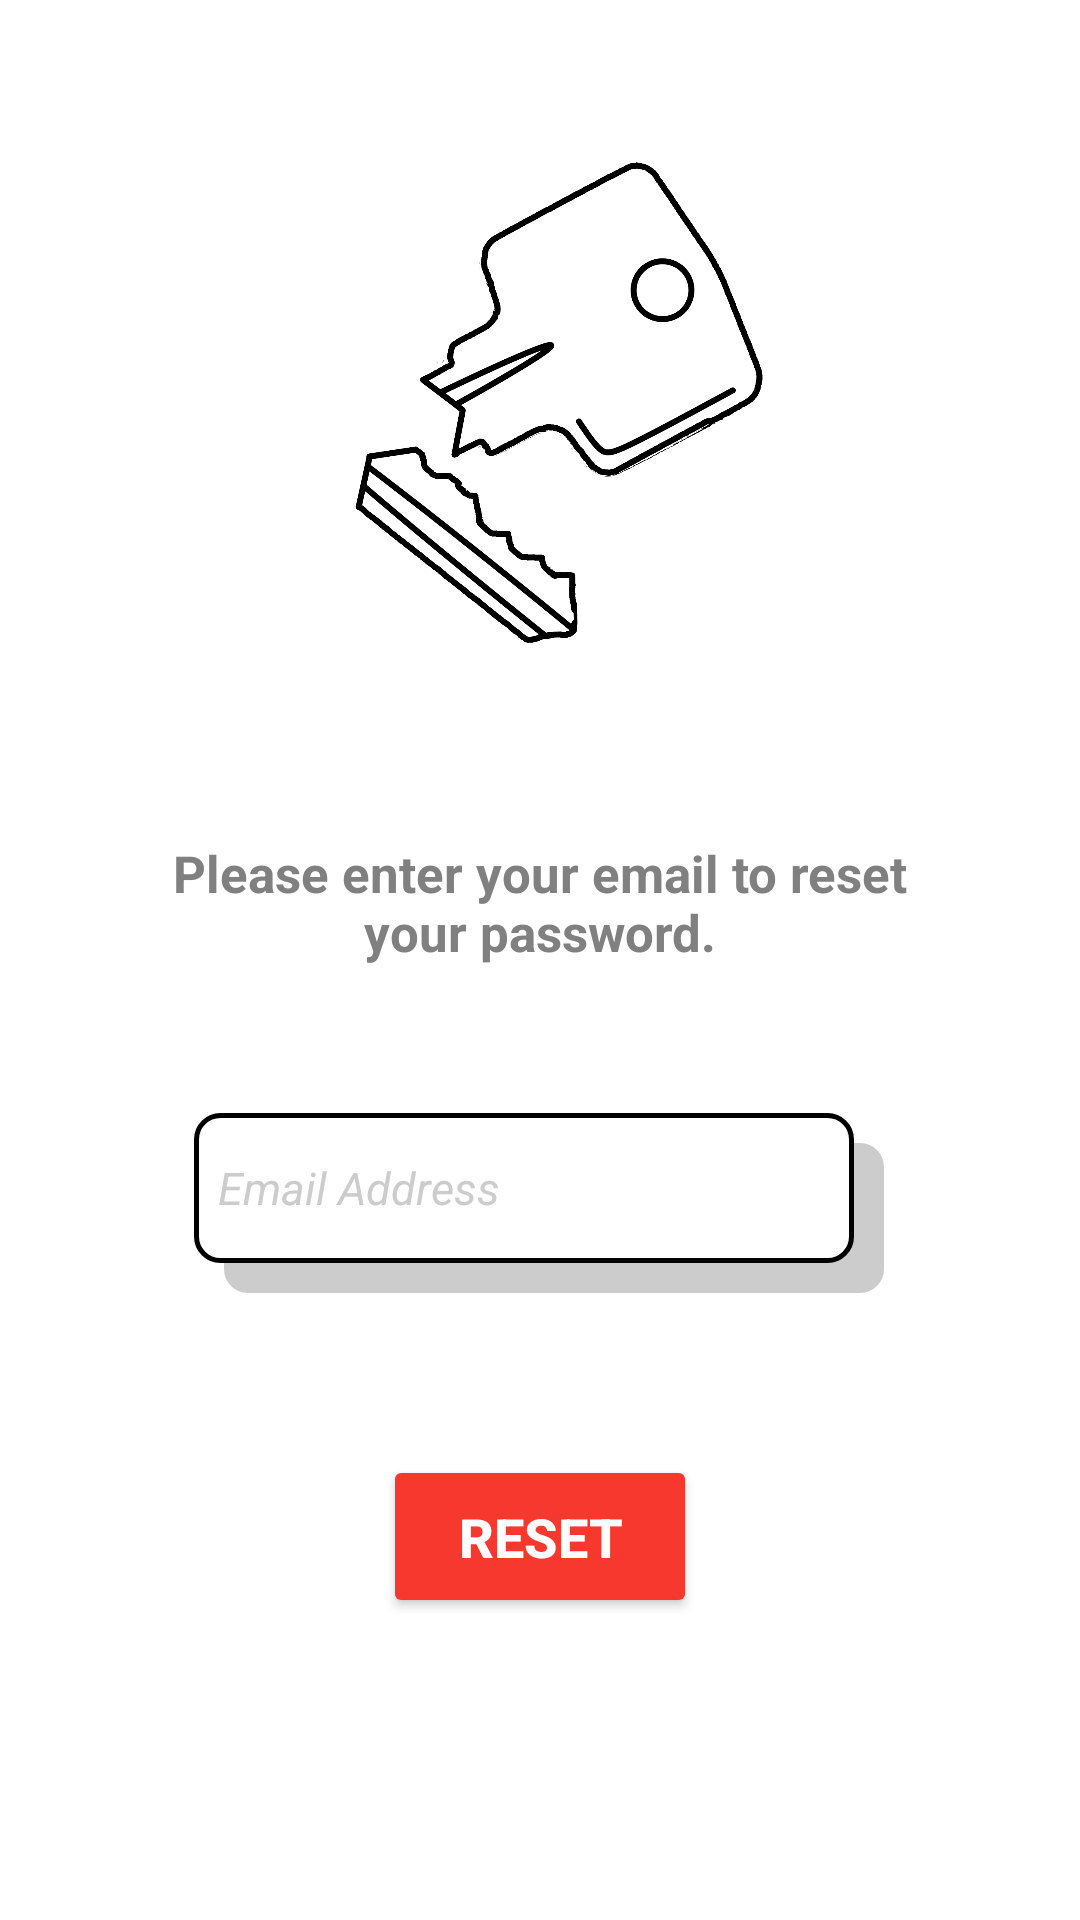

Produce the Android XML layout that renders to this screen, including the resource entries it uses.
<!-- AndroidManifest.xml: application theme Theme.OceansBounty -->
<!-- res/layout/forgot_password_page.xml -->
<?xml version="1.0" encoding="utf-8"?>
<androidx.constraintlayout.widget.ConstraintLayout xmlns:android="http://schemas.android.com/apk/res/android"
    xmlns:app="http://schemas.android.com/apk/res-auto"
    xmlns:tools="http://schemas.android.com/tools"
    android:layout_width="match_parent"
    android:layout_height="match_parent"
    android:background="@color/white">


    <ImageView
        android:id="@+id/broken_key_icon"
        android:layout_width="151dp"
        android:layout_height="171dp"
        android:layout_marginTop="50dp"
        app:layout_constraintEnd_toEndOf="parent"
        app:layout_constraintStart_toStartOf="parent"
        app:layout_constraintTop_toTopOf="parent"
        app:srcCompat="@drawable/broken_key" />

    <TextView
        android:id="@+id/prompt"
        android:layout_width="280dp"
        android:layout_height="50dp"
        android:layout_marginTop="55dp"
        android:gravity="center"
        android:text="Please enter your email to reset your password."
        android:textColor="@color/grey"
        android:textSize="17sp"
        android:textStyle="bold"
        app:layout_constraintEnd_toEndOf="parent"
        app:layout_constraintStart_toStartOf="parent"
        app:layout_constraintTop_toBottomOf="@+id/broken_key_icon" />

    <FrameLayout
        android:id="@+id/frame_email_input"
        android:layout_width="230dp"
        android:layout_height="60dp"
        android:layout_marginTop="45dp"
        app:layout_constraintEnd_toEndOf="parent"
        app:layout_constraintHorizontal_bias="0.497"
        app:layout_constraintStart_toStartOf="parent"
        app:layout_constraintTop_toBottomOf="@+id/prompt">

        <View
            style="@style/Shadow"
            android:layout_gravity="end|bottom"
            android:layout_marginTop="6dp" />

        <androidx.appcompat.widget.AppCompatEditText
            android:id="@+id/input_email"
            style="@style/InputField"
            android:hint="Email Address"
            android:inputType="textEmailAddress" />
    </FrameLayout>

    <Button
        android:id="@+id/reset_btn"
        style="@style/RedButton"
        android:paddingHorizontal="25dp"
        android:paddingVertical="15dp"
        android:text="Reset"
        app:layout_constraintBottom_toBottomOf="parent"
        app:layout_constraintEnd_toEndOf="parent"
        app:layout_constraintHorizontal_bias="0.5"
        app:layout_constraintStart_toStartOf="parent"
        app:layout_constraintTop_toBottomOf="@+id/frame_email_input"
        app:layout_constraintVertical_bias="0.35" />

</androidx.constraintlayout.widget.ConstraintLayout>
<!-- resources referenced by this layout -->
<resources>
  <color name="grey">#FF808080</color>
  <color name="white">#FFFFFFFF</color>
  <!-- drawable broken_key: png bitmap (drawable-mdpi, 197551 bytes) -->
  <style name="InputField"> 
          <item name="android:layout_width">220dp</item>
          <item name="android:layout_height">50dp</item>
          <item name="android:textColorHint">@color/light_grey</item>
          <item name="android:textSize">15sp</item>
          <item name="android:textStyle">italic</item>
          <item name="android:background">@drawable/round_corner_border</item>
      </style>
  <style name="RedButton">
          <item name="android:layout_width">wrap_content</item>
          <item name="android:layout_height">wrap_content</item>
          <item name="android:backgroundTint">@color/crab_red</item>
          <item name="android:textColor">@color/white</item>
          <item name="android:textSize">18sp</item>
          <item name="android:textStyle">bold</item>
      </style>
  <style name="Shadow"> 
          <item name="android:layout_width">220dp</item>
          <item name="android:layout_height">50dp</item>
          <item name="android:layout_gravity">end|bottom</item>
          <item name="android:layout_marginTop">6dp</item>
          <item name="android:background">@drawable/shadow_rect</item>
      </style>
  <style name="Theme.OceansBounty" parent="Base.Theme.OceansBounty" />
  <color name="light_grey">#FFCCCCCC</color>
  <!-- drawable round_corner_border (drawable) -->
  <?xml version="1.0" encoding="utf-8"?>
  <shape xmlns:android="http://schemas.android.com/apk/res/android">
      <solid android:color="#FFFFFF" /> 
      <corners android:radius="8dp" /> 
      <stroke android:width="1.5dp" android:color="#000000" /> 
      <padding android:left="8dp" android:top="8dp" android:right="8dp" android:bottom="8dp" />
  </shape>
  <color name="crab_red">#FFF7382E</color>
  <!-- drawable shadow_rect (drawable) -->
  <shape xmlns:android="http://schemas.android.com/apk/res/android"
      android:shape="rectangle">
      <solid android:color="#FFCCCCCC" />
      <corners android:radius="8dp" />
  </shape>
  <style name="Base.Theme.OceansBounty" parent="Theme.Material3.DayNight.NoActionBar">
          
          
      </style>
</resources>
